Run: headless pygame with SDL's dummy video driver; simulated clock (each Clock.tick advances the game by its frame time, no real sleeping); random seed 0; keys injected as events and as key.get_pressed() state; mouse plan: one left click at the window centre at the start of phase 2, then a move to the lower-right quarter at the start of phase 3.
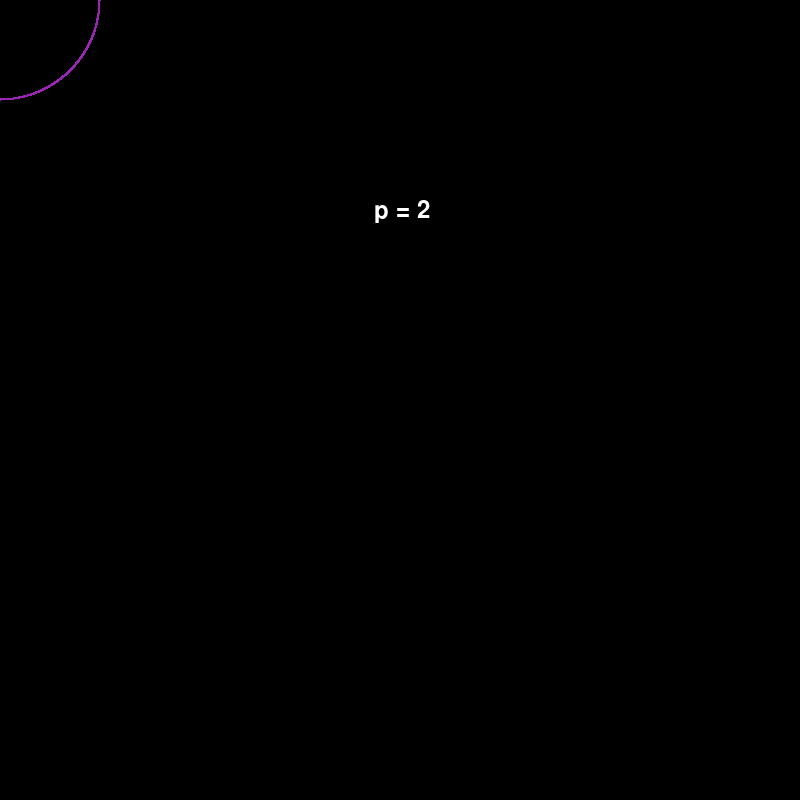
Frame 1 of 4 · flips 1–60 · no input
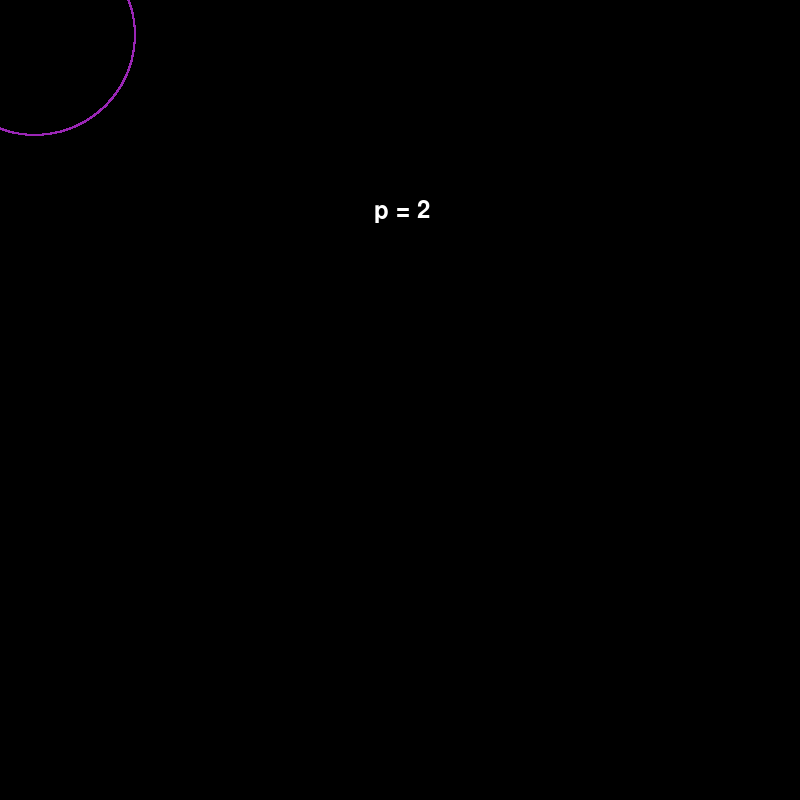
Frame 2 of 4 · flips 61–180 · clicked the window centre · tapped SPACE, RETURN · held RIGHT (→), D
Frame 3 of 4 · flips 181–300 · moved the mouse to the lower-right quarter · held DOWN (↓), S · screen unchanged from frame 2, image omitted
Frame 4 of 4 · flips 301–420 · held LEFT (←), A, UP (↑), W · screen unchanged from frame 3, image omitted

The pygame program that drew these frames:

#LP DISTANCE PROGRAM. CONTROLS: LEFT CLICK TO MOVE THE CIRCLE, SCROL TO CHANGE LP DISTANCE.
import pygame
import math
import pygame.freetype 
from pygame.locals import *

#create the screen
size = width, height = ((800, 800))
pygame.init()
textFont = pygame.freetype.SysFont("arial", 24)
running = True
screen = pygame.display.set_mode(size)
pygame.display.set_caption('Lp distance demo')
clock = pygame.time.Clock()
screen.fill ((0, 0, 0))

#variable definition
angleIncrement = 3000
Xplayer = 0
Yplayer = 0
spinningAngle = 0
scrollWheelSensitivity = 0.1
stepLength = 10
p= 2

def angleBetweenPoints(u, v):
    cordsToZero = ((v[0]- u[0]), (v[1]- u[1]))
    angle = math.atan2(cordsToZero[1], cordsToZero[0])
    return angle

def findPointInLp(angle, lpDistance):
    cos = math.cos(angle)
    sin = math.sin(angle)

    LpDistToCircle = (abs(cos)**p + abs(sin)**p)**(1/p)
    euclidFinalLineLength = (lpDistance/LpDistToCircle)
    finalCords = (Xplayer +(cos*euclidFinalLineLength), Yplayer + (sin*euclidFinalLineLength))
    finalCords=finalCords
    return finalCords

#mainloop:
while running:
    mousex= pygame.mouse.get_pos()[0]
    mousey= pygame.mouse.get_pos()[1]
    for event in pygame.event.get():
        if event.type == QUIT:
            running = False
        if event.type == pygame.MOUSEWHEEL:
            if event.y == -1:
                if p >= 1+round(scrollWheelSensitivity, 3):
                    p= round(p-scrollWheelSensitivity, 3)
            if event.y == 1:
                    p= round(p+scrollWheelSensitivity, 3)
    mouse_buttons = pygame.mouse.get_pressed()
    if mouse_buttons[0]:
        anglePlayer = angleBetweenPoints((Xplayer, Yplayer),(mousex, mousey))
        Xplayer, Yplayer = findPointInLp (anglePlayer, stepLength)
    
    spinningAngle = 0
    while (spinningAngle <= (2*math.pi)):
        circleCords = findPointInLp(spinningAngle, 100)
        spinningAngle += 2*math.pi/(angleIncrement)
        pygame.draw.circle(screen, (155,38,182), circleCords, 1)

    textFont.render_to(screen, (width/2-25, height/4), f"p = {p}", (255, 255, 255))
    pygame.display.update()
    screen.fill((0, 0, 0))
    clock.tick(30) 
